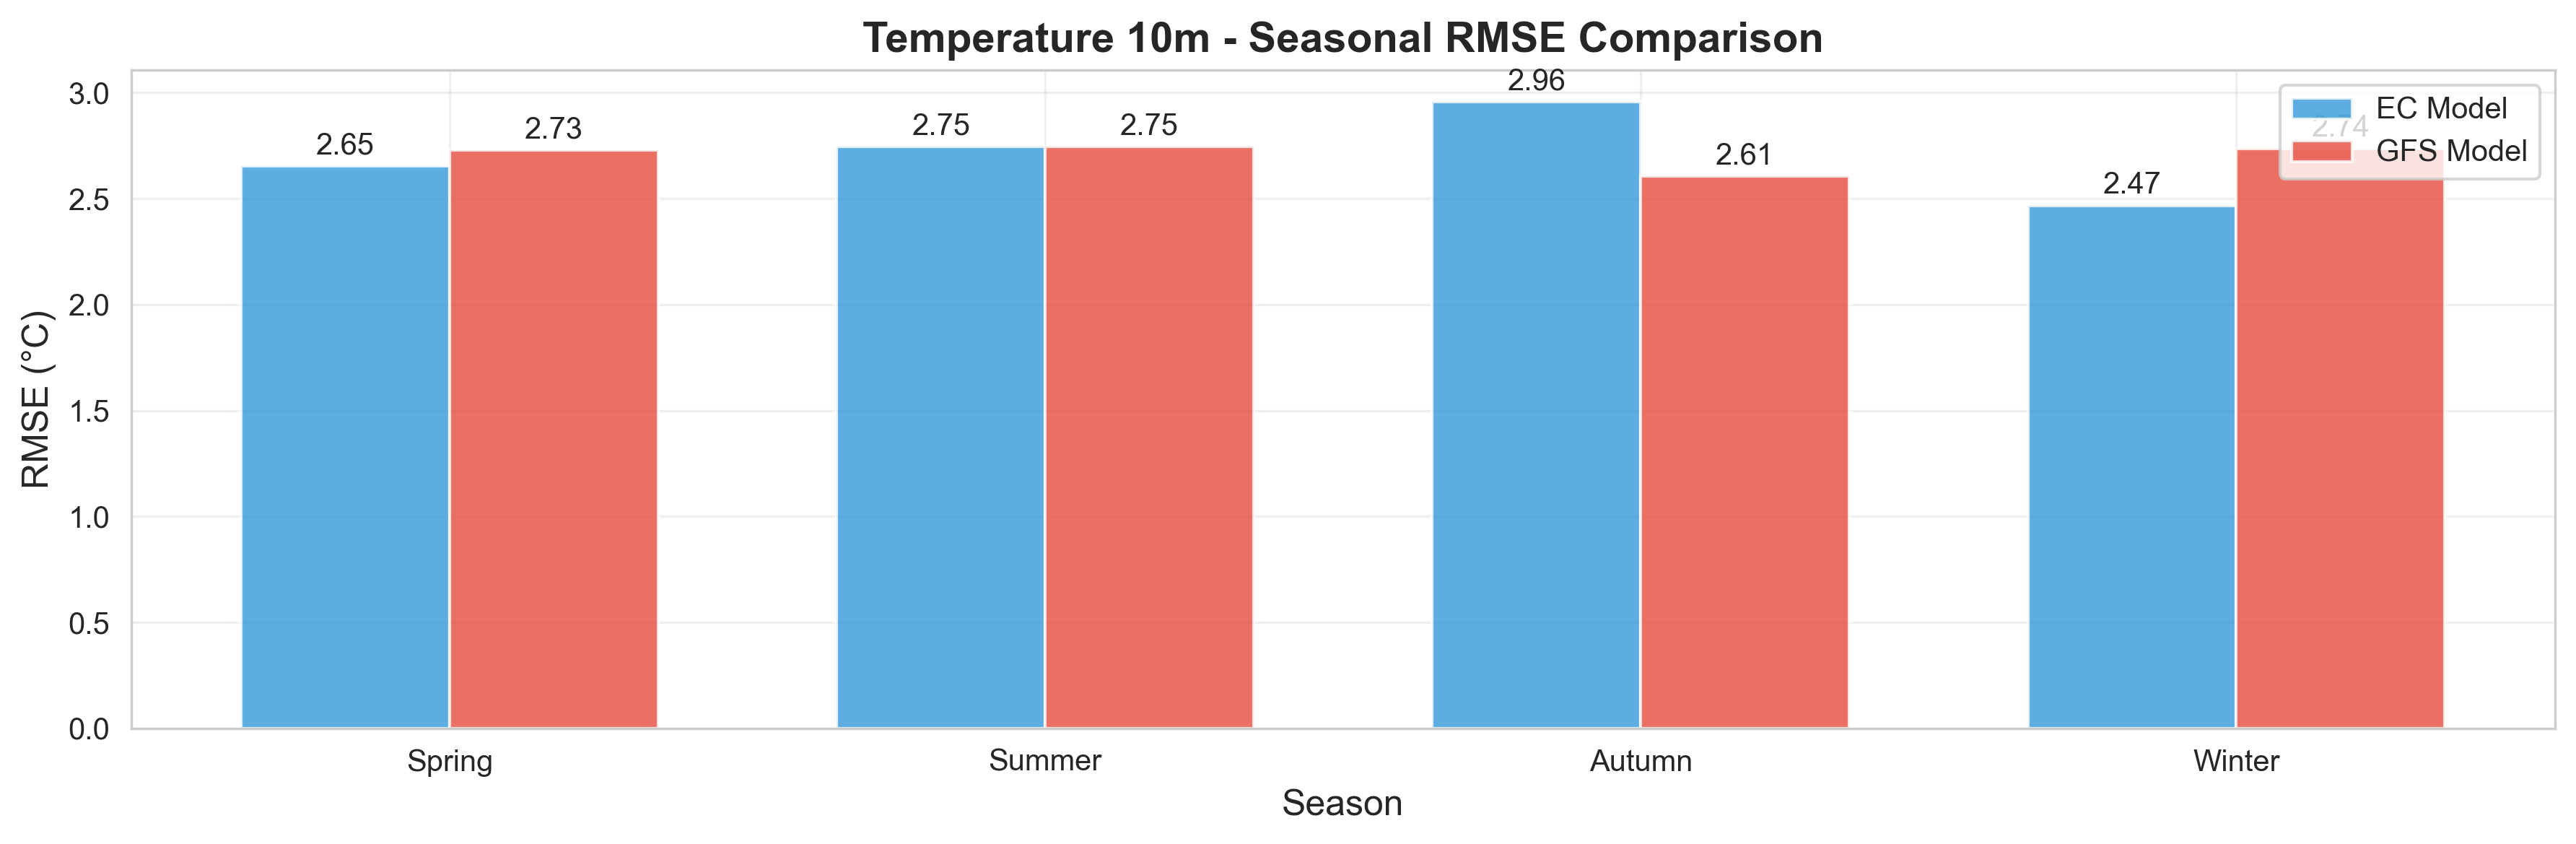

The file beside this chart, header and first rows:
variable, season, EC_RMSE, GFS_RMSE, unit, var_type
Temperature 10m, Spring, 2.654, 2.729, °C, Temperature
Temperature 10m, Summer, 2.746, 2.747, °C, Temperature
Temperature 10m, Autumn, 2.958, 2.606, °C, Temperature
Temperature 10m, Winter, 2.467, 2.736, °C, Temperature
